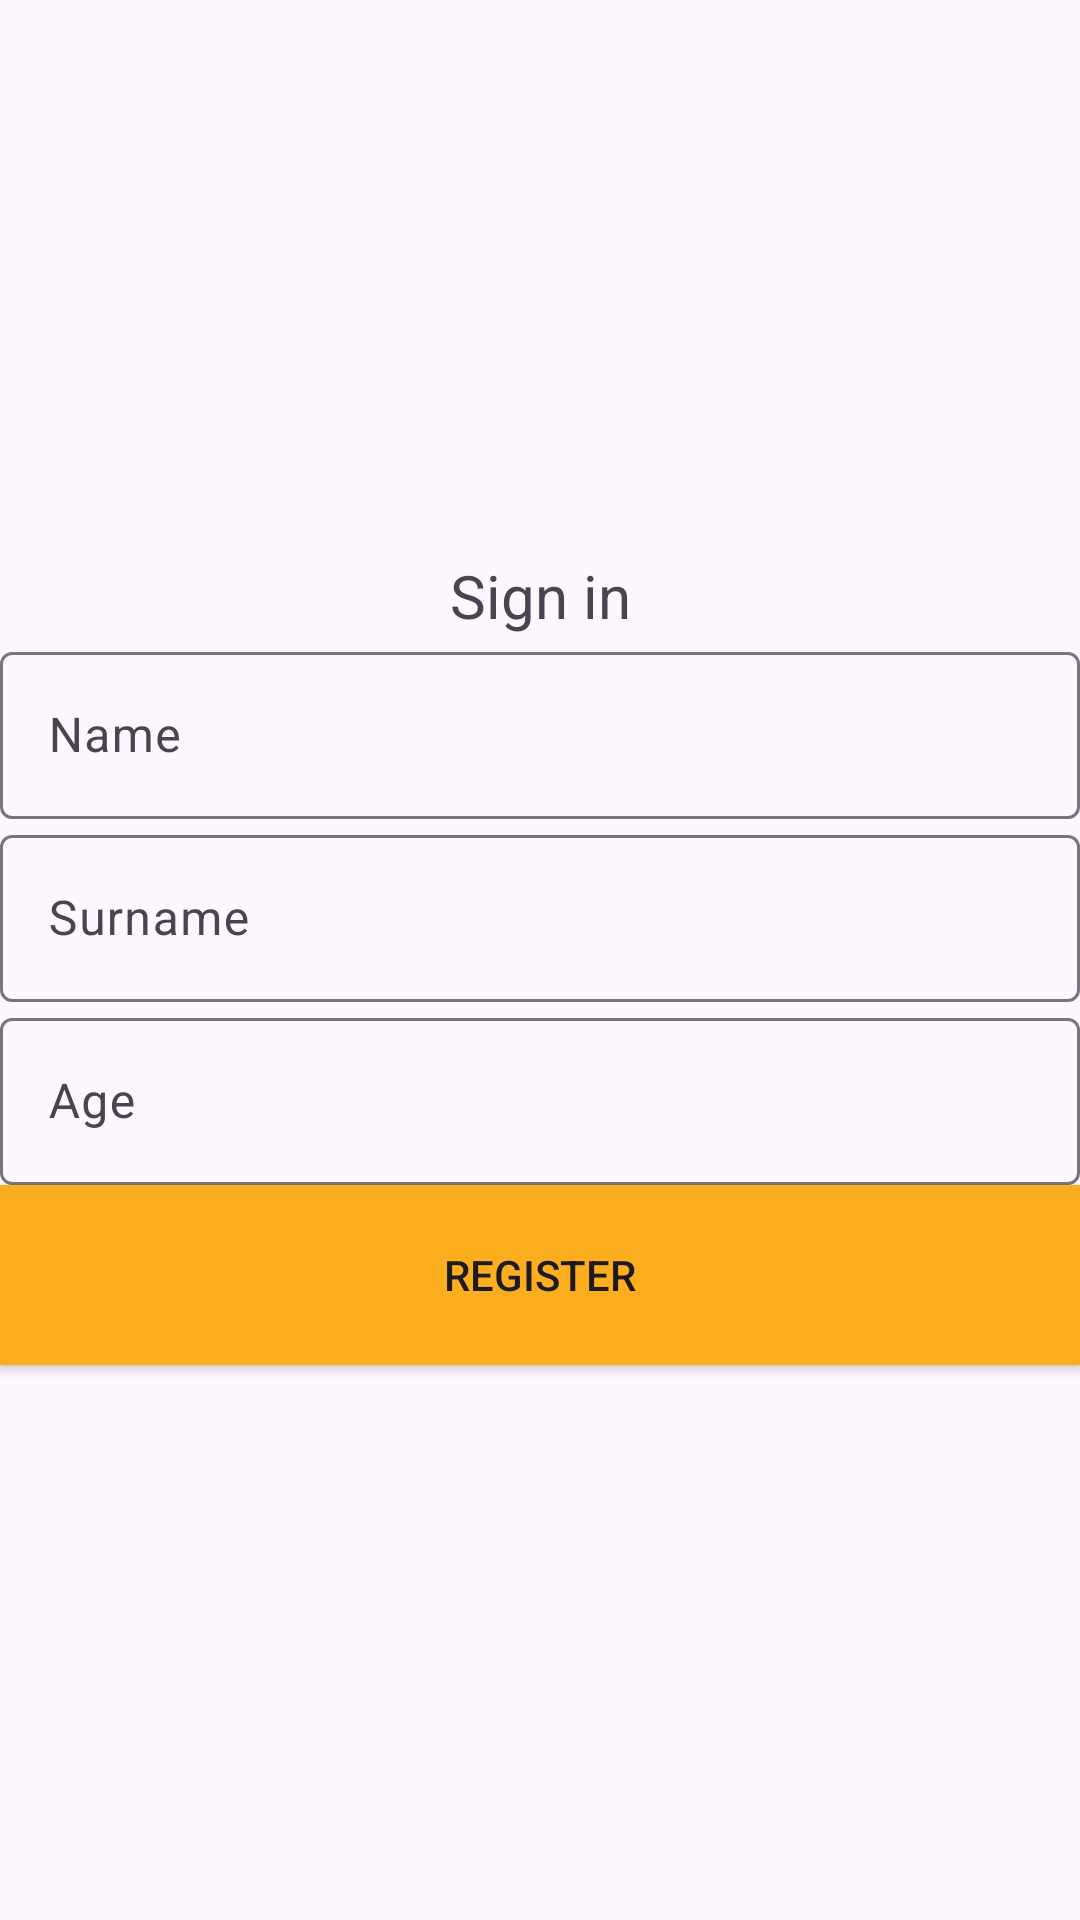

Produce the Android XML layout that renders to this screen, including the resource entries it uses.
<!-- AndroidManifest.xml: application theme Theme.PalettePerspectivesFinal -->
<!-- res/layout/activity_registrationafter.xml -->
<?xml version="1.0" encoding="utf-8"?>
<LinearLayout xmlns:android="http://schemas.android.com/apk/res/android"
    xmlns:app="http://schemas.android.com/apk/res-auto"
    xmlns:tools="http://schemas.android.com/tools"
    android:layout_width="match_parent"
    android:orientation="vertical"
    android:layout_height="match_parent"
    android:gravity="center"
    tools:context=".RegistrationActivity">

    <TextView
        android:text="@string/sign_in"
        android:textSize="20sp"
        android:gravity="center"
        android:layout_width="match_parent"
        android:layout_height="wrap_content" />

<ProgressBar
    android:id="@+id/progressign"
    android:visibility="gone"
    android:layout_width="wrap_content"
    android:layout_height="wrap_content"/>


    <com.google.android.material.textfield.TextInputLayout
        android:layout_width="match_parent"
        android:layout_height="wrap_content">

        <com.google.android.material.textfield.TextInputEditText
            android:id="@+id/namesign"
            android:layout_width="match_parent"
            android:layout_height="wrap_content"
            android:hint="Name" />

    </com.google.android.material.textfield.TextInputLayout>

    <com.google.android.material.textfield.TextInputLayout
        android:layout_width="match_parent"
        android:layout_height="wrap_content">

        <com.google.android.material.textfield.TextInputEditText
            android:id="@+id/surnamesign"
            android:layout_width="match_parent"
            android:layout_height="wrap_content"
            android:hint="Surname" />

    </com.google.android.material.textfield.TextInputLayout>


    <com.google.android.material.textfield.TextInputLayout
        android:layout_width="match_parent"
        android:layout_height="wrap_content">

        <com.google.android.material.textfield.TextInputEditText
            android:id="@+id/agesign"
            android:layout_width="match_parent"
            android:layout_height="wrap_content"
            android:hint="Age"
            android:inputType="number" />

    </com.google.android.material.textfield.TextInputLayout>

    <Button
        android:id="@+id/finishRegister"
        android:layout_width="match_parent"
        android:layout_height="60dp"
        android:background="#FCAE1E"
        android:text="Regıster" />




</LinearLayout>
<!-- resources referenced by this layout -->
<resources>
  <string name="sign_in">Sign in</string>
  <style name="Theme.PalettePerspectivesFinal" parent="Theme.AppCompat.Light.NoActionBar">
          
          <item name="colorPrimary">@color/purple_500</item>
          <item name="colorPrimaryVariant">@color/purple_700</item>
          <item name="colorOnPrimary">@color/white</item>
          
          <item name="colorSecondary">@color/teal_200</item>
          <item name="colorSecondaryVariant">@color/teal_700</item>
          <item name="colorOnSecondary">@color/black</item>
          
          <item name="android:statusBarColor">?attr/colorPrimaryVariant</item>
          
      </style>
  <!-- not gathered from this repository: default colours our renderer supplied (Android Studio template values) -->
  <color name="purple_500">#FF6200EE</color>
  <color name="purple_700">#FF3700B3</color>
  <color name="teal_200">#FF03DAC5</color>
  <color name="teal_700">#FF018786</color>
  <color name="black">#FF000000</color>
  <color name="white">#FFFFFFFF</color>
</resources>
